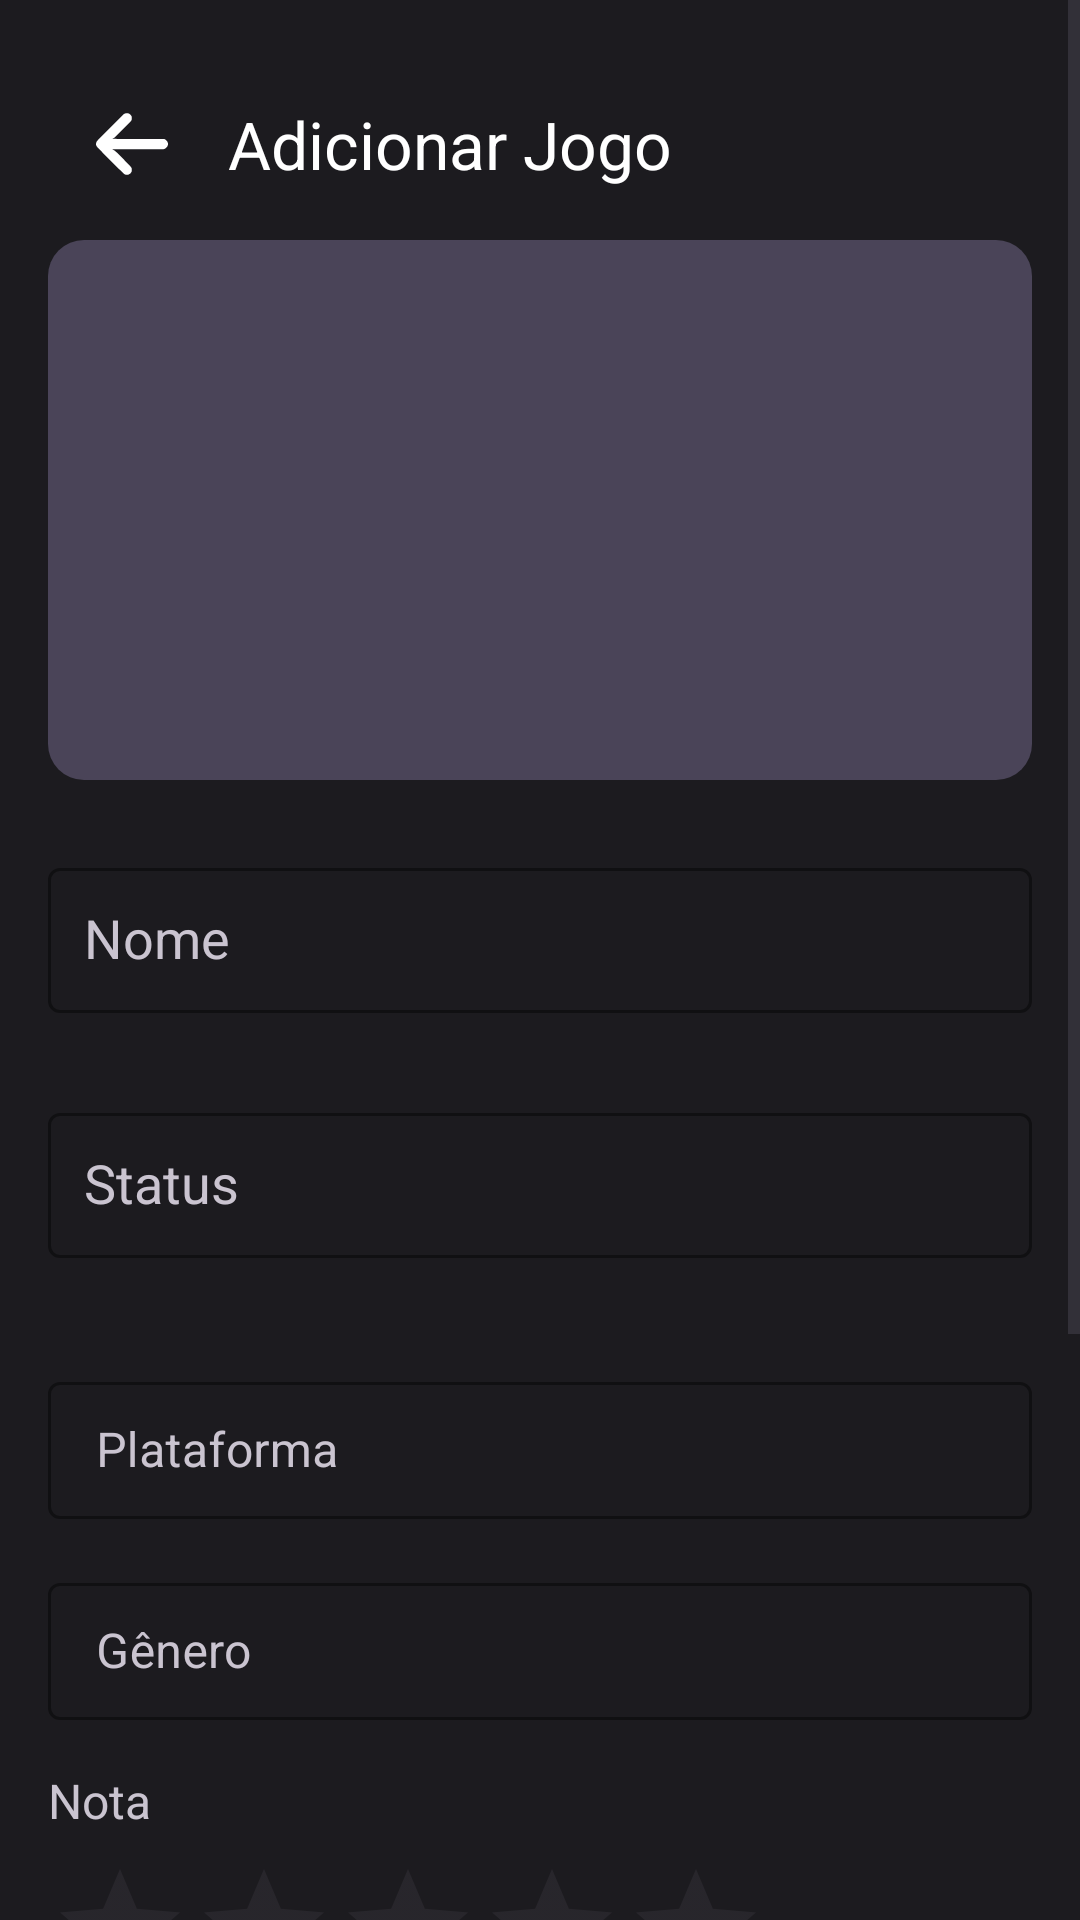

This screen was rendered from an Android layout file. Write that file and the resources it references.
<!-- AndroidManifest.xml: application theme Theme.MyGameList -->
<!-- res/layout/activity_add_game.xml -->
<?xml version="1.0" encoding="utf-8"?>
<ScrollView xmlns:android="http://schemas.android.com/apk/res/android"
    xmlns:app="http://schemas.android.com/apk/res-auto"
    xmlns:tools="http://schemas.android.com/tools"
    android:layout_width="match_parent"
    android:layout_height="wrap_content"
    android:background="#1C1B1F"
    android:fitsSystemWindows="true"
    tools:context=".AddGameActivity">

    <LinearLayout
        android:layout_width="match_parent"
        android:layout_height="wrap_content"
        android:orientation="vertical"
        android:padding="16dp">

        <com.google.android.material.appbar.MaterialToolbar
            android:id="@+id/toolbar"
            android:layout_width="match_parent"
            android:layout_height="?attr/actionBarSize"
            android:background="#1C1B1F"
            app:title="Adicionar Jogo"
            app:titleTextColor="@android:color/white"
            app:navigationIcon="@drawable/ic_arrow_back"
            app:navigationIconTint="@android:color/white" />

        <ImageView
            android:id="@+id/imageViewGamePlaceholder"
            android:layout_width="match_parent"
            android:layout_height="180dp"
            android:layout_marginBottom="24dp"
            android:background="@drawable/bg_game_image"
            android:scaleType="centerCrop"
            android:src="@drawable/ic_image_placeholder" />

        
        <com.google.android.material.textfield.TextInputLayout
            style="@style/Widget.MaterialComponents.TextInputLayout.OutlinedBox"
            android:layout_width="match_parent"
            android:layout_height="wrap_content"
            android:layout_marginBottom="16dp"
            android:hint="Nome"
            android:textColorHint="#CAC4D0"
            app:boxStrokeColor="#9C27B0">

            <com.google.android.material.textfield.MaterialAutoCompleteTextView
                android:id="@+id/inputNome"
                android:layout_width="match_parent"
                android:layout_height="wrap_content"
                android:paddingVertical="12dp"
                android:paddingHorizontal="12dp"
                android:textColor="@android:color/white" />
        </com.google.android.material.textfield.TextInputLayout>

        
        <com.google.android.material.textfield.TextInputLayout
            style="@style/Widget.MaterialComponents.TextInputLayout.OutlinedBox"
            android:layout_width="match_parent"
            android:layout_height="wrap_content"
            android:layout_marginBottom="24dp"
            android:hint="Status"
            android:textColorHint="#CAC4D0"
            android:paddingVertical="12dp"
            app:boxStrokeColor="#9C27B0">

            <com.google.android.material.textfield.MaterialAutoCompleteTextView
                android:id="@+id/inputStatus"
                android:layout_width="match_parent"
                android:layout_height="wrap_content"
                android:textColor="@android:color/white"
                android:paddingVertical="12dp"
                android:paddingHorizontal="12dp"
                 />
        </com.google.android.material.textfield.TextInputLayout>

        
        <com.google.android.material.textfield.TextInputLayout
            style="@style/Widget.MaterialComponents.TextInputLayout.OutlinedBox"
            android:layout_width="match_parent"
            android:layout_height="wrap_content"
            android:layout_marginBottom="16dp"
            android:hint="Plataforma"
            android:textColorHint="#CAC4D0"
            app:boxStrokeColor="#9C27B0">

            <com.google.android.material.textfield.TextInputEditText
                android:id="@+id/inputPlataforma"
                android:layout_width="match_parent"
                android:layout_height="wrap_content"
                android:paddingVertical="12dp"
                android:textColor="@android:color/white" />
        </com.google.android.material.textfield.TextInputLayout>

        
        <com.google.android.material.textfield.TextInputLayout
            style="@style/Widget.MaterialComponents.TextInputLayout.OutlinedBox"
            android:layout_width="match_parent"
            android:layout_height="wrap_content"
            android:layout_marginBottom="16dp"
            android:hint="Gênero"
            android:textColorHint="#CAC4D0"
            app:boxStrokeColor="#9C27B0">

            <com.google.android.material.textfield.TextInputEditText
                android:id="@+id/inputGenero"
                android:layout_width="match_parent"
                android:layout_height="wrap_content"
                android:paddingVertical="12dp"
                android:textColor="@android:color/white" />
        </com.google.android.material.textfield.TextInputLayout>

        
        <TextView
            android:layout_width="wrap_content"
            android:layout_height="wrap_content"
            android:text="Nota"
            android:textColor="#CAC4D0"
            android:textSize="16sp" />

        <RatingBar
            android:id="@+id/ratingBar"
            style="?android:attr/ratingBarStyle"
            android:layout_width="wrap_content"
            android:layout_height="wrap_content"
            android:layout_gravity="start"
            android:layout_marginTop="8dp"
            android:numStars="5"
            android:stepSize="1.0" />

        
        <com.google.android.material.textfield.TextInputLayout
            style="@style/Widget.MaterialComponents.TextInputLayout.OutlinedBox"
            android:layout_width="match_parent"
            android:layout_height="wrap_content"
            android:layout_marginBottom="24dp"
            android:hint="Sua review (opcional)"
            android:textColorHint="#CAC4D0"
            app:boxStrokeColor="#9C27B0">

            <com.google.android.material.textfield.TextInputEditText
                android:id="@+id/inputDescricao"
                android:layout_width="match_parent"
                android:layout_height="120dp"
                android:layout_gravity="top"
                android:textColor="@android:color/white" />
        </com.google.android.material.textfield.TextInputLayout>

        <Button
            android:id="@+id/buttonSave"
            android:layout_width="match_parent"
            android:layout_height="wrap_content"
            android:layout_marginTop="32dp"
            android:backgroundTint="#6750A4"
            android:paddingVertical="12dp"
            android:text="Salvar"
            android:textColor="@android:color/white"
            android:textSize="16sp" />

    </LinearLayout>
</ScrollView>
<!-- resources referenced by this layout -->
<resources>
  <!-- drawable bg_game_image (drawable) -->
  <?xml version="1.0" encoding="utf-8"?>
  <shape xmlns:android="http://schemas.android.com/apk/res/android"
      android:shape="rectangle">
      <solid android:color="#4A4458"/>
      <corners android:radius="12dp"/>
  </shape>
  <!-- drawable ic_arrow_back (drawable) -->
  <vector xmlns:android="http://schemas.android.com/apk/res/android"
      android:width="24dp"
      android:height="24dp"
      android:viewportWidth="512"
      android:viewportHeight="512">
    <path
        android:pathData="M205.8,39.3c-3.1,1.3 -7.4,3.8 -9.5,5.5 -7.7,6.2 -188.2,187.8 -190.7,192 -3.8,6.1 -6,15.4 -5.2,22.5 1.4,13.2 -4,7.3 101.4,112.9 79.5,79.6 97.5,97.1 102,99.4 7.8,3.9 20.2,4.6 28.5,1.4 8.9,-3.4 15.3,-9 19.1,-16.9 2.8,-6 3.1,-7.5 3.1,-16.1 0,-16.5 1.6,-14.4 -56.2,-72.9 -27.4,-27.8 -53.4,-53.6 -57.9,-57.5 -4.5,-4 -11.8,-9.1 -16.7,-11.6l-8.6,-4.5 183.7,-0.5 183.7,-0.5 5.7,-2.3c8.1,-3.3 16,-10.8 20,-19 3,-6 3.3,-7.5 3.3,-15.2 -0.1,-7 -0.5,-9.5 -2.7,-14.2 -3.5,-7.6 -9.9,-14.3 -17.3,-18.1l-6,-3.2 -185.5,-0.5 -185.5,-0.5 9.5,-5 9.5,-4.9 57.6,-57.6c66.5,-66.4 63.4,-62.4 63.4,-79.5 0,-8.9 -0.3,-10.6 -2.8,-15.6 -1.5,-3.1 -5,-7.8 -7.7,-10.3 -7.2,-6.8 -12.6,-8.9 -23.5,-9.3 -7.7,-0.3 -9.8,-0 -14.7,2z"
        android:fillColor="#FFFFFF"
        android:strokeColor="#00000000"/>
  </vector>
  <style name="Theme.MyGameList" parent="Base.Theme.MyGameList" />
  <style name="Base.Theme.MyGameList" parent="Theme.Material3.DayNight.NoActionBar">
          
          
      </style>
</resources>
